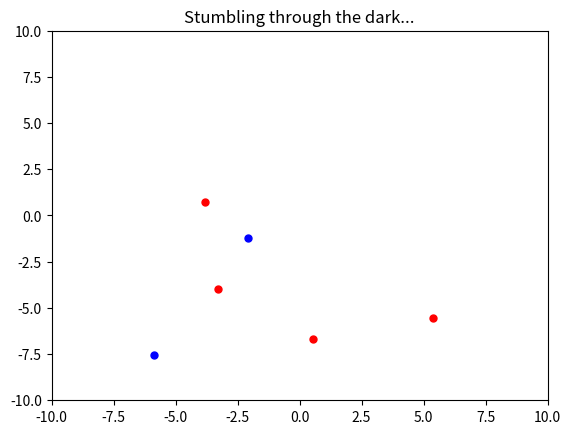

Generate this figure with matplotlib:
# -*- coding: utf-8 -*-
"""

Sources:
1]
Stop clipping: https://seanny1986.wordpress.com/2017/10/01/simulation-of-elasti
c-collisions-in-python/
2]
cdist and using array: https://stackoverflow.com/questions/28144084/many-partic
les-in-box-physics-simulation
3]
Inelastic Collsions: http://www.batesville.k12.in.us/physics/APPhyNet/Dynamics/
Collisions/inelastic_2d.htm
4]
https://stackoverflow.com/questions/16094563/numpy-get-index-where-value-is-tru
e#16094877
"""

import numpy as np
import matplotlib.pyplot as plt
import scipy.spatial.distance as d
import time

from matplotlib.widgets import Slider, Button, RadioButtons

# import matplotlib.animation as animation


def partDistance(particle1, particle2):
    dist = np.sqrt((particle1.x[0] - particle2.x[0])**2 + (particle1.x[1] -
                                                           particle2.x[1])**2)

    return dist


def magnitude(vector):
    x, y = vector
    magnitude = np.sqrt(x**2 + y**2)
    return magnitude

def newParticle(p1, p2, v):
    p1.v = v
    p1.type = 'green'

    p2.type = None

def collisionDetection(pX, p, reaction):

    dist = d.cdist(pX, pX)

    i = 0
    j = 0

    for i in range(len(p)):
        for j in range(i):

            collideDist = p[i].diameter/2 + p[j].diameter/2
            if dist[i, j] < collideDist:

                if not reaction:
                    collisionCalculaiton(p[i], p[j], dist[i, j], collideDist)
                elif p[i].type == p[j].type:
                    collisionCalculaiton(p[i], p[j], dist[i, j], collideDist)
                elif p[i].type != p[j].type:
                    collisionReaction(p[i], p[j], i, j, p, pX)

def collisionReaction(p1,p2,i,j,p,pX):

    m1 = p1.m
    m2 = p2.m

    v1 = p1.v
    v2 = p2.v

    vCMx = (m1*v1[0]+m2*v2[0])/(m1+m2)
    vCMy = (m1*v1[1]+m2*v2[1])/(m1+m2)

    vCM = np.array((vCMx,vCMy))

    newParticle(p1, p2, vCM)

    # if p1.type == 'blue':

        # p2.velocityIncrease(delvb)
        # p2.m += p1.m
        #
        # del p[i]
        # pX = np.delete(pX , i)

    # else:
    #     p1.velocityIncrease(delva)
    #     p1.m += p2.m
    #
    #     del p[j]
    #     pX = np.delete(pX, j)

def collisionCalculaiton(p1, p2, dist, collideDist):
    delx = p1.x - p2.x
    distance = np.sqrt(np.sum(delx**2))
    if distance < p1.diameter/2 + p2.diameter/2:
        if distance == 0:
            p1.x -= 0.00001

        # orignally, when using the wikipedia equaiton, I missread the equaiton
        # and made the v-prime the new v, when it should have been deltaVself.
        # Source[ ]  showed me this mistake
        offset = dist - (p1.diameter/2 + p2.diameter/2)
        p1.positionIncrease((-delx/distance)*offset/2)
        p2.positionIncrease((delx/distance)*offset/2)
        total_m = p1.m + p2.m
        delv1 = -2*p2.m/total_m*np.inner(p1.v-p2.v, p1.x-p2.x) /   \
            np.sum((p1.x-p2.x)**2)*(p1.x-p2.x)
        delv2 = -2*p1.m/total_m*np.inner(p2.v-p1.v, p2.x-p1.x) /    \
            np.sum((p2.x-p1.x)**2)*(p2.x-p1.x)
        p1.velocityIncrease(delv1)
        p2.velocityIncrease(delv2)


class robovac:

    def __init__(self, v, x, step, type):
        self.x = np.array(x)
        self.v = np.array(v)
        self.diameter = 1
        self.m = 1
        self.bumpFlag = False
        self.time = time.time()
        self.type = type

    def move(self, i, p, pX, delt):
        self.x += self.v*delt

    def wallCollision(self):
        xpos = self.x[0]
        ypos = self.x[1]

        r = self.diameter / 2
        if xpos + r >= 10:
            if self.v[0] > 0:
                self.v[0] = -self.v[0]
        elif xpos - r <= -10:
            if self.v[0] < 0:
                self.v[0] = -self.v[0]
        if ypos + r >= 10:
            if self.v[1] > 0:
                self.v[1] = -self.v[1]
        elif ypos - r <= -10:
            if self.v[1] < 0:
                self.v[1] = -self.v[1]

    def speed(self, v):
        self.v = v

    def positionIncrease(self, dx):
        self.x = self.x + dx

    def velocityIncrease(self, dv):
        self.v = self.v + dv
# Main program


def stumble(mode='single', reaction=False, seed=0, length=6):
    np.random.seed(0)
    # lengthBlue = 3
    # lengthRed = 3
    if mode == 'double':
        lengthBlue = int(length/2)
        lengthRed = int(length-lengthBlue)
        length = lengthBlue + lengthRed
    else:
        lengthBlue = length


    step = 40
    # v = (5, 5)
    p = [0]*length
    pX = np.zeros((length, 2))
    pT = np.empty((length), dtype = object)

    for j in range(lengthBlue):
        x = np.array((float(np.random.rand(1)), float(np.random.rand(1))))
        v = np.array((float(np.random.rand(1))*50, float(np.random.rand(1))*50))
        p[j] = robovac(v, x, step, 'blue')  # create an instance of the drunkard class
        pX[j, 0] = p[j].x[0]
        pX[j, 1] = p[j].x[1]

    if mode == 'double':
        for k in range(lengthRed+1):
            k += j
            x = np.array((float(np.random.rand(1)), float(np.random.rand(1))))
            v = np.array((float(np.random.rand(1))*50, float(np.random.rand(1))*50))
            p[k] = robovac(v, x, step, 'red')  # create an instance of the drunkard class
            pX[k, 0] = p[k].x[0]
            pX[k, 1] = p[k].x[1]

    print(p)
    fig = plt.figure()  # can use facecolor = 'white' argument to change figure background
    ax = plt.axes()

    point1, = ax.plot([], [], 'bo', markersize=5)
    point2, = ax.plot([], [], 'ro', markersize=5)

    ax.set_xlim(-10, 10)
    ax.set_ylim(-10, 10)
    plt.title('Stumbling through the dark...')

    v_tot = np.zeros(2)
    dt = 0.01
    abcde = 0
    while abcde < 600:
        for types in range(len(p)):
            pT[types] = p[types].type

        blueIndex = pT == 'blue'

        xvalBlue = pX[blueIndex, 0]
        yvalBlue = pX[blueIndex, 1]

        # xvalBlue = pX[:lengthBlue, 0]
        # yvalBlue = pX[:lengthBlue, 1]
        point1.set_data(xvalBlue, yvalBlue)

        if mode == 'double':
            redIndex = pT == 'red'

            xvalRed = pX[redIndex,0]
            yvalRed = pX[redIndex,1]
            point2.set_data(xvalRed, yvalRed)


        for i in range(len(p)):

            p[i].move(i, p, pX, dt)
            p[i].wallCollision()
            if not reaction:
                collisionDetection(pX, p, reaction)
                v_tot += p[i].v
            elif reaction:
                collisionDetection(pX, p, reaction)
        for j in range(length):
            pX[j] = p[j].x
        plt.pause(.0001)  # this causes a stupid matplotlib warning - ignore!
        abcde += 1

        # print(magnitude(v_tot))


stumble(mode='double',reaction=False)
